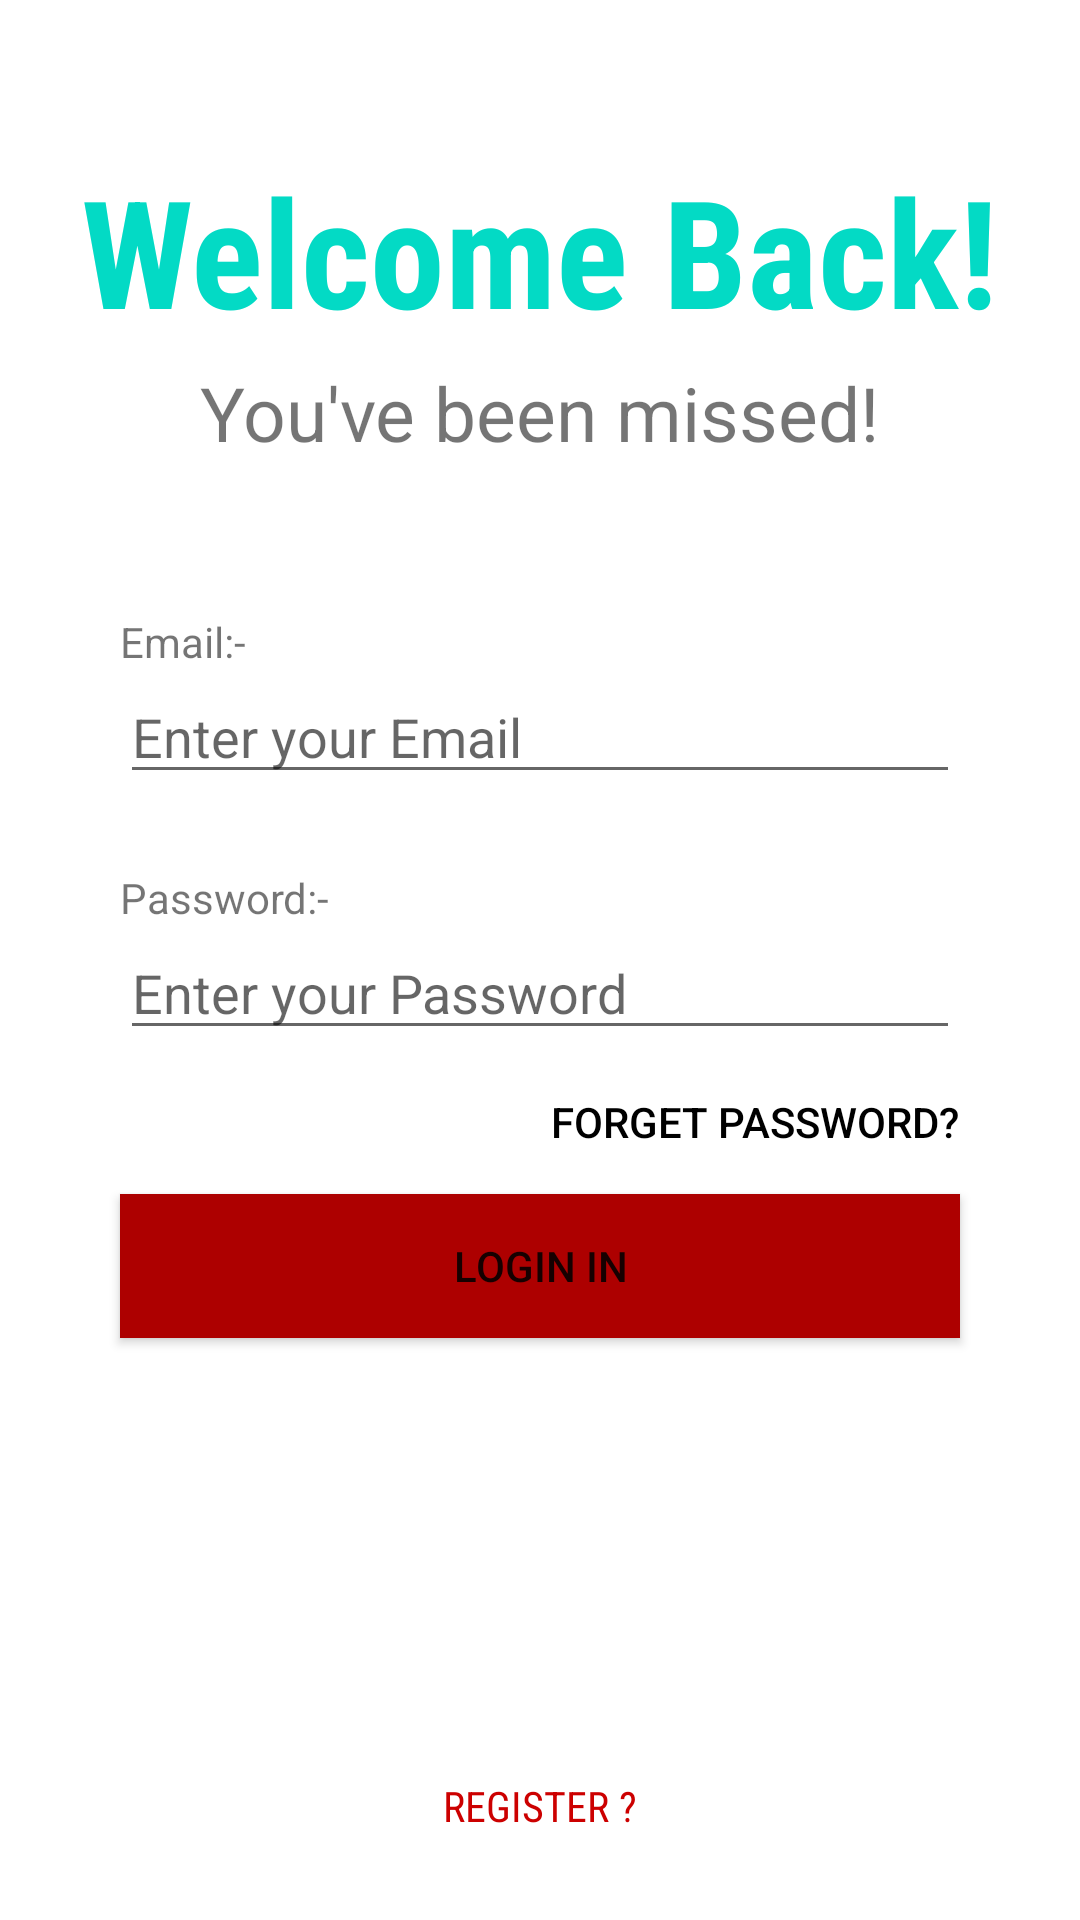

Here is an Android app screen rendered from its layout file. Give the layout XML and the strings, colors and styles it references.
<!-- AndroidManifest.xml: application theme Theme.AppJoyBCA -->
<!-- res/layout/activity_login_system.xml -->
<?xml version="1.0" encoding="utf-8"?>
<LinearLayout xmlns:android="http://schemas.android.com/apk/res/android"
    xmlns:app="http://schemas.android.com/apk/res-auto"
    xmlns:tools="http://schemas.android.com/tools"
    android:id="@+id/main"
    android:layout_width="match_parent"
    android:layout_height="match_parent"
    android:orientation="vertical"
    tools:context=".LoginSystem">

    <TextView
        android:layout_width="wrap_content"
        android:layout_height="wrap_content"
        android:layout_gravity="center"
        android:layout_marginTop="50dp"
        android:fontFamily="sans-serif-condensed"
        android:text="@string/txt_Welcome"
        android:textColor="@color/teal_200"
        android:textSize="50sp"
        android:textStyle="bold" />

    <TextView
        android:id="@+id/textView2"
        android:layout_width="wrap_content"
        android:layout_height="wrap_content"
        android:layout_gravity="center"
        android:layout_marginTop="4dp"
        android:text="@string/txt_missed"
        android:textSize="25sp" />

    <TextView
        android:layout_width="wrap_content"
        android:layout_height="wrap_content"
        android:layout_marginStart="40dp"
        android:layout_marginTop="50sp"
        android:text="@string/email" />

    <EditText
        android:id="@+id/st_email"
        android:layout_width="match_parent"
        android:layout_height="wrap_content"
        android:layout_marginLeft="40dp"
        android:layout_marginRight="40dp"
        android:hint="@string/enter_your_email"

        />

    <TextView
        android:layout_width="wrap_content"
        android:layout_height="wrap_content"
        android:layout_marginLeft="40dp"
        android:layout_marginTop="25sp"
        android:text="@string/password" />

    <EditText
        android:id="@+id/st_password"
        android:layout_width="match_parent"
        android:layout_height="wrap_content"
        android:layout_marginLeft="40dp"
        android:layout_marginRight="40dp"
        android:hint="@string/password_field" />

    <Button
        android:id="@+id/btn_forget"
        android:layout_width="wrap_content"
        android:layout_height="wrap_content"
        android:layout_gravity="end"
        android:layout_marginLeft="40dp"
        android:layout_marginRight="40dp"

        android:background="@android:color/transparent"
        android:onClick="onLoginClick"
        android:text="@string/forget_password"
        android:textColor="@color/black"

        />

    <Button
        android:layout_width="match_parent"
        android:layout_height="wrap_content"
        android:layout_marginLeft="40dp"
        android:layout_marginRight="40dp"
        android:onClick="onLoginClick"
        android:text="@string/login_in"
        android:background="@color/button_color"
        />

    <ImageView
        android:layout_width="21dp"
        android:layout_height="21dp"
        android:src="@drawable/facebook_icon"
        android:layout_marginTop="30dp"
        android:layout_gravity="center"

        />
    <Button
        android:layout_width="150dp"
        android:layout_height="50dp"
        android:layout_gravity="center"
        android:layout_marginTop="80dp"
        android:background="@android:color/transparent"
        android:fontFamily="sans-serif-condensed"
        android:onClick="RegisterClick"
        android:text="@string/register"
        android:textColor="@android:color/holo_red_dark"

        />


</LinearLayout>
<!-- resources referenced by this layout -->
<resources>
  <color name="black">#FF000000</color>
  <color name="button_color">#AD0000</color>
  <color name="teal_200">#FF03DAC5</color>
  <string name="email">Email:-</string>
  <string name="enter_your_email">Enter your Email</string>
  <string name="forget_password">Forget Password?</string>
  <string name="login_in">Login In</string>
  <string name="password">Password:-</string>
  <string name="password_field">Enter your Password</string>
  <string name="register">Register ?</string>
  <string name="txt_Welcome">Welcome Back!</string>
  <string name="txt_missed">You\'ve been missed!</string>
  <style name="Theme.AppJoyBCA" parent="Theme.MaterialComponents.DayNight.DarkActionBar">
          
          <item name="colorPrimary">@color/purple_500</item>
          <item name="colorPrimaryVariant">@color/purple_700</item>
          <item name="colorOnPrimary">@color/white</item>
          
          <item name="colorSecondary">@color/teal_200</item>
          <item name="colorSecondaryVariant">@color/teal_700</item>
          <item name="colorOnSecondary">@color/black</item>
          
          <item name="android:statusBarColor">?attr/colorPrimaryVariant</item>
          
      </style>
  <color name="purple_500">#FF6200EE</color>
  <color name="purple_700">#FF3700B3</color>
  <color name="white">#FFFFFFFF</color>
  <color name="teal_700">#FF018786</color>
</resources>
